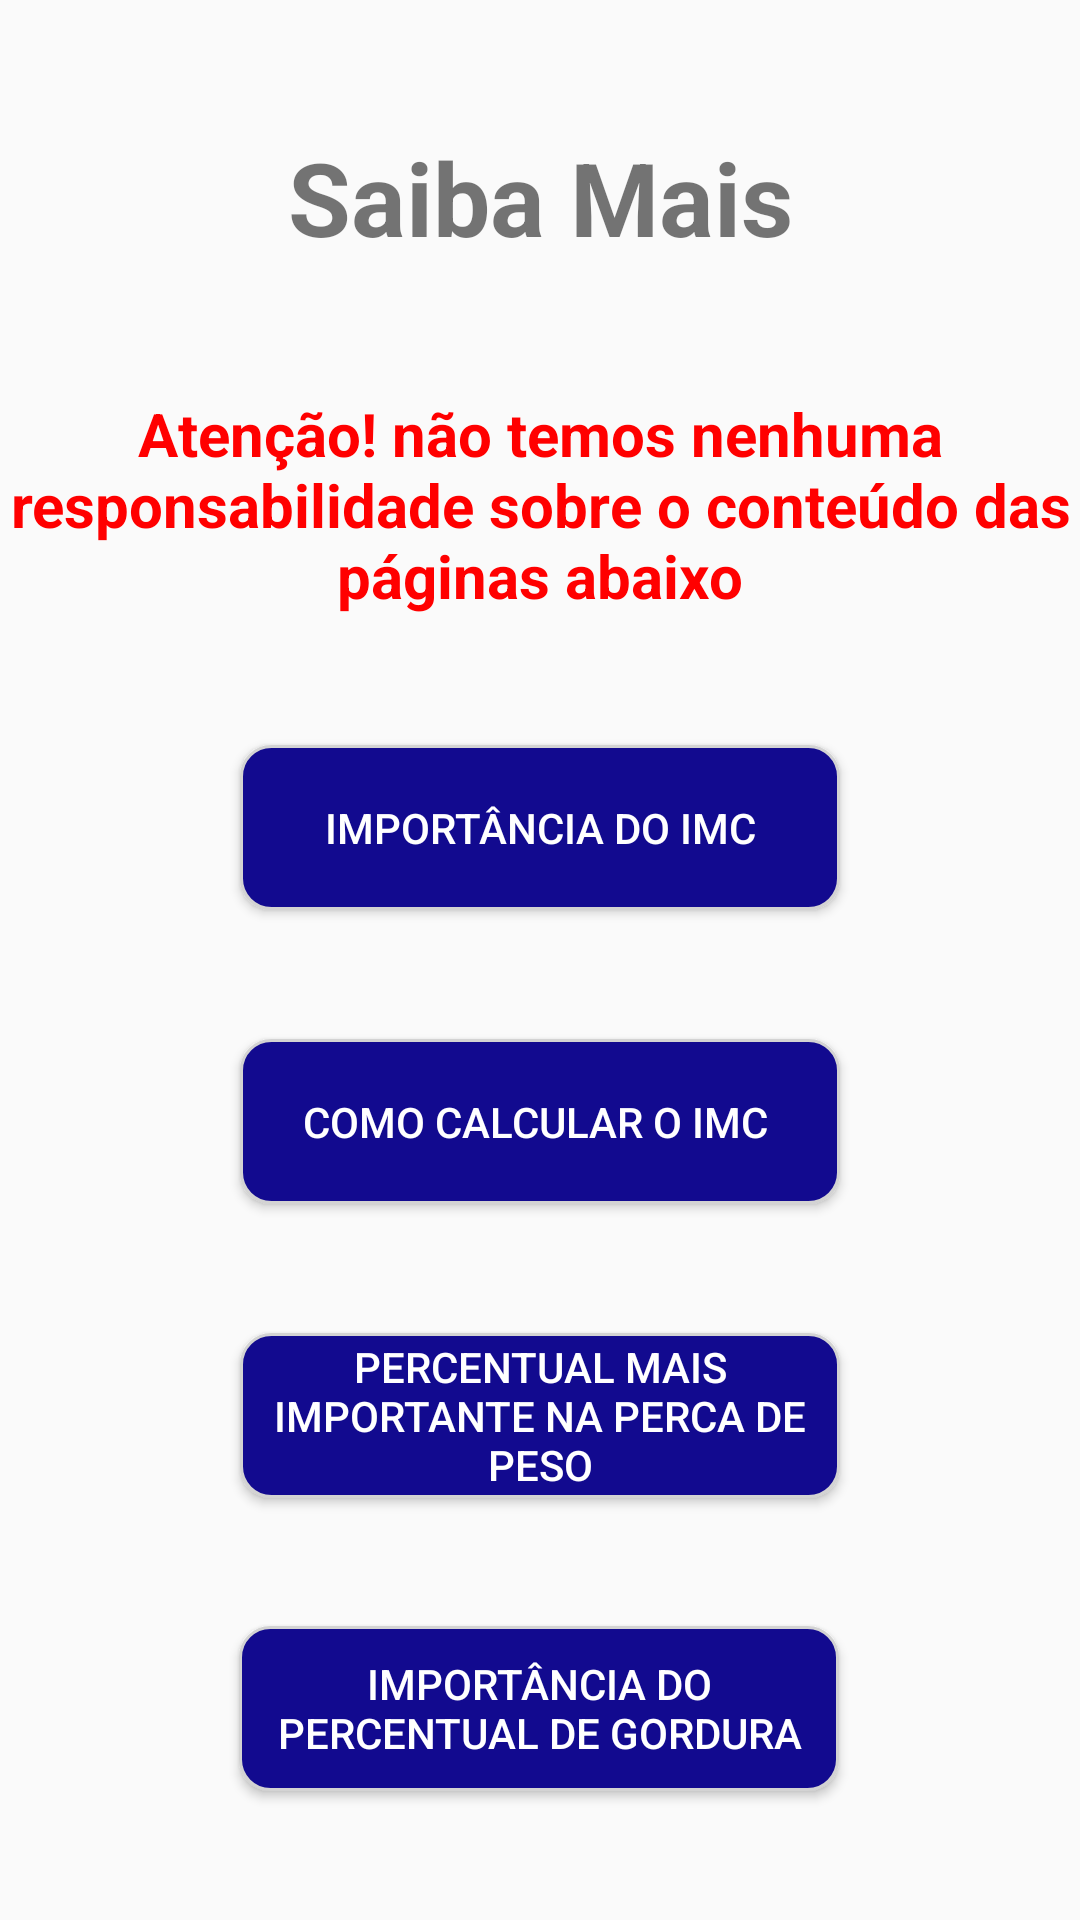

This screen was rendered from an Android layout file. Write that file and the resources it references.
<!-- AndroidManifest.xml: application theme Theme.YhealthInfo -->
<!-- res/layout/know_more.xml -->
<?xml version="1.0" encoding="utf-8"?>
<android.support.constraint.ConstraintLayout xmlns:android="http://schemas.android.com/apk/res/android"
    xmlns:app="http://schemas.android.com/apk/res-auto"
    xmlns:tools="http://schemas.android.com/tools"
    android:layout_width="match_parent"
    android:layout_height="match_parent">

    <Button
        android:id="@+id/imc01"
        android:layout_width="200dp"
        android:layout_height="55dp"
        android:background="@drawable/style_button"
        android:text="Importância do IMC"
        android:textColor="#FFFFFF"
        app:layout_constraintBottom_toTopOf="@+id/imc02"
        app:layout_constraintEnd_toEndOf="parent"
        app:layout_constraintHorizontal_bias="0.5"
        app:layout_constraintStart_toStartOf="parent"
        app:layout_constraintTop_toBottomOf="@+id/informationMore"
        app:layout_constraintVertical_bias="0.5" />

    <Button
        android:id="@+id/fatPercent02"
        android:layout_width="200dp"
        android:layout_height="55dp"
        android:background="@drawable/style_button"
        android:text="Importância do percentual de gordura"
        android:textColor="#FFFFFF"
        app:layout_constraintBottom_toBottomOf="parent"
        app:layout_constraintEnd_toEndOf="parent"
        app:layout_constraintHorizontal_bias="0.498"
        app:layout_constraintStart_toStartOf="parent"
        app:layout_constraintTop_toBottomOf="@+id/fatPercent01"
        app:layout_constraintVertical_bias="0.212" />

    <Button
        android:id="@+id/imc02"
        android:layout_width="200dp"
        android:layout_height="55dp"
        android:background="@drawable/style_button"
        android:text="Como calcular o IMC "
        android:textColor="#FFFFFF"
        app:layout_constraintBottom_toTopOf="@+id/fatPercent01"
        app:layout_constraintEnd_toEndOf="parent"
        app:layout_constraintHorizontal_bias="0.5"
        app:layout_constraintStart_toStartOf="parent"
        app:layout_constraintTop_toBottomOf="@+id/imc01"
        app:layout_constraintVertical_bias="0.5" />

    <Button
        android:id="@+id/fatPercent01"
        android:layout_width="200dp"
        android:layout_height="55dp"
        android:background="@drawable/style_button"
        android:text="Percentual mais importante na perca de peso"
        android:textColor="#FFFFFF"
        app:layout_constraintBottom_toTopOf="@+id/fatPercent02"
        app:layout_constraintEnd_toEndOf="parent"
        app:layout_constraintHorizontal_bias="0.5"
        app:layout_constraintStart_toStartOf="parent"
        app:layout_constraintTop_toBottomOf="@+id/imc02"
        app:layout_constraintVertical_bias="0.5" />

    <TextView
        android:id="@+id/titleMore"
        android:layout_width="wrap_content"
        android:layout_height="wrap_content"
        android:text="Saiba Mais"
        android:textSize="34sp"
        android:textStyle="bold"
        app:layout_constraintBottom_toTopOf="@+id/informationMore"
        app:layout_constraintEnd_toEndOf="parent"
        app:layout_constraintHorizontal_bias="0.5"
        app:layout_constraintStart_toStartOf="parent"
        app:layout_constraintTop_toTopOf="parent"
        app:layout_constraintVertical_bias="0.5" />

    <TextView
        android:id="@+id/informationMore"
        android:layout_width="wrap_content"
        android:layout_height="wrap_content"
        android:text="@string/informationMoretexte"
        android:textAlignment="center"
        android:textColor="#FF0000"
        android:textColorLink="#FD0000"
        android:textSize="20sp"
        android:textStyle="bold"
        app:layout_constraintBottom_toTopOf="@+id/imc01"
        app:layout_constraintEnd_toEndOf="parent"
        app:layout_constraintHorizontal_bias="0.5"
        app:layout_constraintStart_toStartOf="parent"
        app:layout_constraintTop_toBottomOf="@+id/titleMore"
        app:layout_constraintVertical_bias="0.5" />
</android.support.constraint.ConstraintLayout>
<!-- resources referenced by this layout -->
<resources>
  <!-- drawable style_button (drawable-v24) -->
  <?xml version="1.0" encoding="utf-8"?>
  <shape xmlns:android="http://schemas.android.com/apk/res/android" android:shape="rectangle">
      <corners android:radius="10dp" />
      <solid android:color="#120a8f" />
      <stroke android:width="1dp" android:color="#D3D3D3" />
  </shape>
  <string name="informationMoretexte">Atenção! não temos nenhuma responsabilidade sobre o conteúdo das páginas abaixo</string>
  <style name="Theme.YhealthInfo" parent="Theme.AppCompat.Light.DarkActionBar">
          
          <item name="colorPrimary">@color/purple_500</item>
          <item name="colorPrimaryDark">@color/purple_700</item>
          <item name="colorAccent">@color/teal_200</item>
          
      </style>
  <!-- not gathered from this repository: default colours our renderer supplied (Android Studio template values) -->
  <color name="purple_500">#FF6200EE</color>
  <color name="purple_700">#FF3700B3</color>
  <color name="teal_200">#FF03DAC5</color>
</resources>
